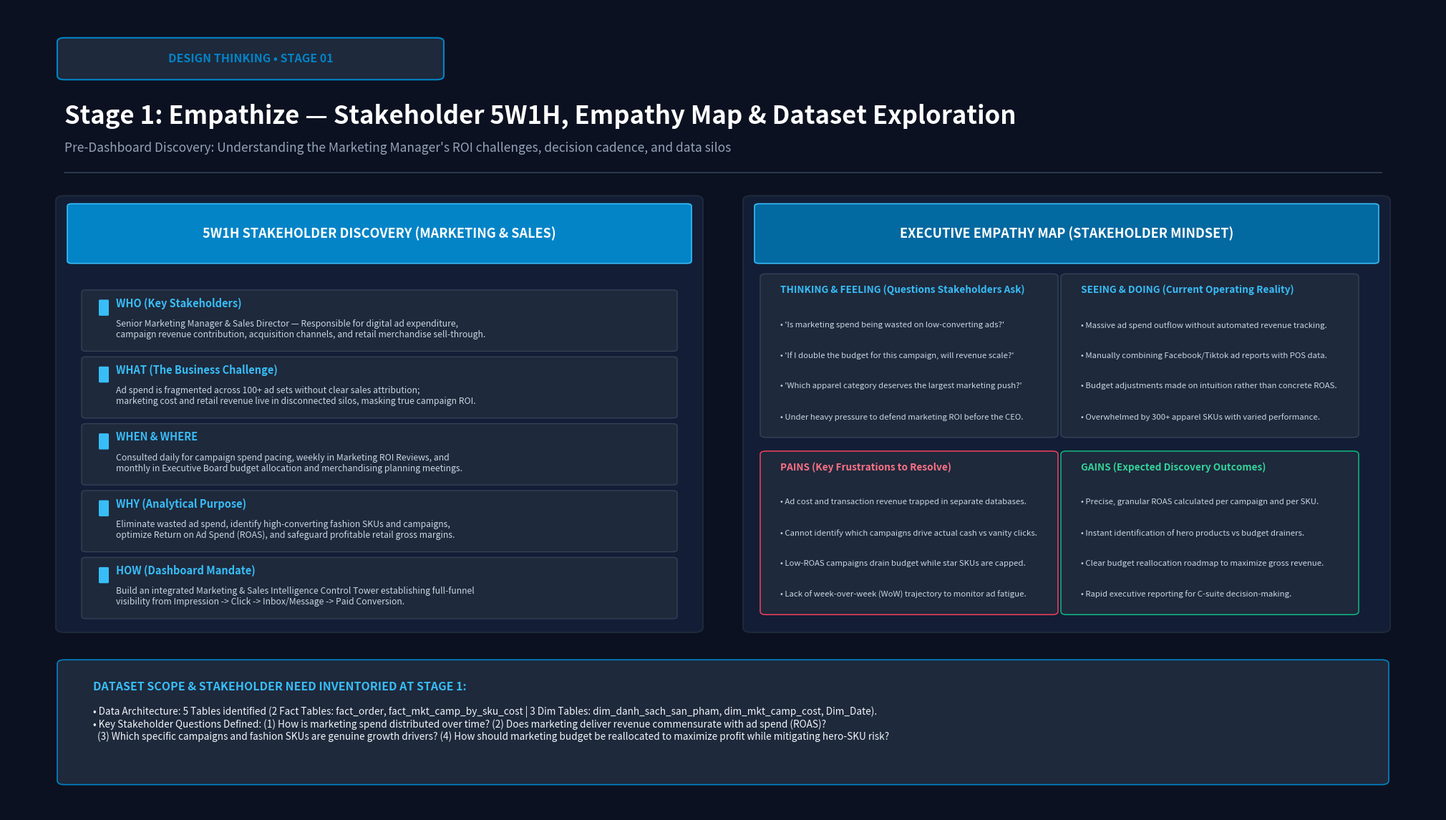

This figure's Python source: (Note: this script raises an exception after producing the figure.)
import matplotlib.pyplot as plt
import matplotlib.patches as patches
import os

def base_canvas(title_stage, title_main, title_sub, badge_color='#38bdf8'):
    fig, ax = plt.subplots(figsize=(20, 11.25), dpi=150)
    fig.patch.set_facecolor('#0b1120')
    ax.set_facecolor('#0b1120')
    ax.set_xlim(0, 100)
    ax.set_ylim(0, 100)
    ax.axis('off')

    # Top Pill Badge
    pill = patches.FancyBboxPatch((4, 91.5), 26, 4.2, boxstyle="round,pad=0.5", 
                                  facecolor='#1e293b', edgecolor=badge_color, linewidth=1.5)
    ax.add_patch(pill)
    ax.text(17, 93.6, title_stage, color=badge_color, fontsize=11.5, fontweight='bold', ha='center', va='center')

    # Main Header
    ax.text(4, 86.5, title_main, color='#ffffff', fontsize=25, fontweight='bold', ha='left', va='center')
    ax.text(4, 82.5, title_sub, color='#94a3b8', fontsize=12.5, ha='left', va='center')

    # Divider
    ax.plot([4, 96], [79.5, 79.5], color='#334155', linewidth=1.2)
    return fig, ax

def save_and_close(fig, output_path):
    plt.subplots_adjust(left=0, right=1, top=1, bottom=0)
    fig.savefig(output_path, facecolor=fig.get_facecolor(), edgecolor='none', bbox_inches='tight', pad_inches=0.15)
    plt.close(fig)
    print("Saved:", output_path)

# ==================== STAGE 1: EMPATHIZE ====================
def generate_stage_1(output_path):
    fig, ax = base_canvas("DESIGN THINKING • STAGE 01",
                          "Stage 1: Empathize — Stakeholder 5W1H, Empathy Map & Dataset Exploration",
                          "Pre-Dashboard Discovery: Understanding the Marketing Manager's ROI challenges, decision cadence, and data silos",
                          badge_color='#0284c7')

    # Left: 5W1H Analysis
    b1 = patches.FancyBboxPatch((4, 23), 44, 53, boxstyle="round,pad=0.6", facecolor='#131e36', edgecolor='#1e293b', linewidth=1.5)
    ax.add_patch(b1)
    h1 = patches.FancyBboxPatch((4.5, 68.5), 43, 6.8, boxstyle="round,pad=0.3", facecolor='#0284c7', edgecolor='#38bdf8', linewidth=1.2)
    ax.add_patch(h1)
    ax.text(26.0, 71.9, "5W1H STAKEHOLDER DISCOVERY (MARKETING & SALES)", color='#ffffff', fontsize=13.0, fontweight='bold', ha='center', va='center')

    items_5w1h = [
        ("WHO (Key Stakeholders)", "Senior Marketing Manager & Sales Director — Responsible for digital ad expenditure,\ncampaign revenue contribution, acquisition channels, and retail merchandise sell-through."),
        ("WHAT (The Business Challenge)", "Ad spend is fragmented across 100+ ad sets without clear sales attribution;\nmarketing cost and retail revenue live in disconnected silos, masking true campaign ROI."),
        ("WHEN & WHERE", "Consulted daily for campaign spend pacing, weekly in Marketing ROI Reviews, and\nmonthly in Executive Board budget allocation and merchandising planning meetings."),
        ("WHY (Analytical Purpose)", "Eliminate wasted ad spend, identify high-converting fashion SKUs and campaigns,\noptimize Return on Ad Spend (ROAS), and safeguard profitable retail gross margins."),
        ("HOW (Dashboard Mandate)", "Build an integrated Marketing & Sales Intelligence Control Tower establishing full-funnel\nvisibility from Impression -> Click -> Inbox/Message -> Paid Conversion.")
    ]
    curr_y = 65.0
    for title, desc in items_5w1h:
        card = patches.FancyBboxPatch((5.5, curr_y - 7.4), 41, 7.0, boxstyle="round,pad=0.3", facecolor='#1e293b', edgecolor='#334155', linewidth=1.0)
        ax.add_patch(card)
        p = patches.FancyBboxPatch((6.5, curr_y - 3.2), 0.5, 1.8, boxstyle="round,pad=0.1", facecolor='#38bdf8', edgecolor='none')
        ax.add_patch(p)
        ax.text(7.6, curr_y - 2.2, title, color='#38bdf8', fontsize=10.5, fontweight='bold', ha='left')
        ax.text(7.6, curr_y - 5.0, desc, color='#cbd5e1', fontsize=8.8, ha='left', va='center')
        curr_y -= 8.3

    # Right: Empathy Map
    b2 = patches.FancyBboxPatch((52, 23), 44, 53, boxstyle="round,pad=0.6", facecolor='#131e36', edgecolor='#1e293b', linewidth=1.5)
    ax.add_patch(b2)
    h2 = patches.FancyBboxPatch((52.5, 68.5), 43, 6.8, boxstyle="round,pad=0.3", facecolor='#0369a1', edgecolor='#38bdf8', linewidth=1.2)
    ax.add_patch(h2)
    ax.text(74.0, 71.9, "EXECUTIVE EMPATHY MAP (STAKEHOLDER MINDSET)", color='#ffffff', fontsize=13.0, fontweight='bold', ha='center', va='center')

    quads = [
        ("THINKING & FEELING (Questions Stakeholders Ask)", [
            "• 'Is marketing spend being wasted on low-converting ads?'",
            "• 'If I double the budget for this campaign, will revenue scale?'",
            "• 'Which apparel category deserves the largest marketing push?'",
            "• Under heavy pressure to defend marketing ROI before the CEO."
        ], 53.5, 47.0),
        ("SEEING & DOING (Current Operating Reality)", [
            "• Massive ad spend outflow without automated revenue tracking.",
            "• Manually combining Facebook/Tiktok ad reports with POS data.",
            "• Budget adjustments made on intuition rather than concrete ROAS.",
            "• Overwhelmed by 300+ apparel SKUs with varied performance."
        ], 74.5, 47.0),
        ("PAINS (Key Frustrations to Resolve)", [
            "• Ad cost and transaction revenue trapped in separate databases.",
            "• Cannot identify which campaigns drive actual cash vs vanity clicks.",
            "• Low-ROAS campaigns drain budget while star SKUs are capped.",
            "• Lack of week-over-week (WoW) trajectory to monitor ad fatigue."
        ], 53.5, 25.0),
        ("GAINS (Expected Discovery Outcomes)", [
            "• Precise, granular ROAS calculated per campaign and per SKU.",
            "• Instant identification of hero products vs budget drainers.",
            "• Clear budget reallocation roadmap to maximize gross revenue.",
            "• Rapid executive reporting for C-suite decision-making."
        ], 74.5, 25.0)
    ]
    for q_title, bullets, qx, qy in quads:
        border_col = '#f43f5e' if 'PAINS' in q_title else ('#10b981' if 'GAINS' in q_title else '#334155')
        title_col = '#fb7185' if 'PAINS' in q_title else ('#34d399' if 'GAINS' in q_title else '#38bdf8')
        q_box = patches.FancyBboxPatch((qx - 0.5, qy), 20, 19.5, boxstyle="round,pad=0.4", facecolor='#1e293b', edgecolor=border_col, linewidth=1.1)
        ax.add_patch(q_box)
        ax.text(qx + 0.5, qy + 17.5, q_title, color=title_col, fontsize=9.8, fontweight='bold', ha='left')
        by = qy + 14.0
        for b in bullets:
            ax.text(qx + 0.5, by, b, color='#cbd5e1', fontsize=8.2, ha='left', va='top')
            by -= 3.8

    # Bottom Strip
    f = patches.FancyBboxPatch((4, 4), 92, 14.5, boxstyle="round,pad=0.5", facecolor='#1e293b', edgecolor='#0284c7', linewidth=1.2)
    ax.add_patch(f)
    ax.text(6, 15.2, "DATASET SCOPE & STAKEHOLDER NEED INVENTORIED AT STAGE 1:", color='#38bdf8', fontsize=11.5, fontweight='bold', ha='left')
    ax.text(6, 11.0, "• Data Architecture: 5 Tables identified (2 Fact Tables: fact_order, fact_mkt_camp_by_sku_cost | 3 Dim Tables: dim_danh_sach_san_pham, dim_mkt_camp_cost, Dim_Date).\n• Key Stakeholder Questions Defined: (1) How is marketing spend distributed over time? (2) Does marketing deliver revenue commensurate with ad spend (ROAS)?\n  (3) Which specific campaigns and fashion SKUs are genuine growth drivers? (4) How should marketing budget be reallocated to maximize profit while mitigating hero-SKU risk?", 
            color='#f1f5f9', fontsize=9.8, ha='left', va='center')

    save_and_close(fig, output_path)

# ==================== STAGE 2: DEFINE POV ====================
def generate_stage_2(output_path):
    fig, ax = base_canvas("DESIGN THINKING • STAGE 02",
                          "Stage 2: Define Point of View (POV) — Dual Northstars & Analytical Perspectives",
                          "Pre-Dashboard Discovery: Formulating the core metric hypotheses, growth equations, and 4 operational lenses",
                          badge_color='#059669')

    # Left: Dual Northstars
    b1 = patches.FancyBboxPatch((4, 23), 29, 53, boxstyle="round,pad=0.6", facecolor='#131e36', edgecolor='#1e293b', linewidth=1.5)
    ax.add_patch(b1)
    h1 = patches.FancyBboxPatch((4.5, 68.5), 28, 6.8, boxstyle="round,pad=0.3", facecolor='#059669', edgecolor='#34d399', linewidth=1.2)
    ax.add_patch(h1)
    ax.text(18.5, 71.9, "DUAL NORTHSTAR HYPOTHESIS", color='#ffffff', fontsize=12.5, fontweight='bold', ha='center', va='center')

    # Card 1: Northstar 1
    c1 = patches.FancyBboxPatch((5.5, 47.0), 26, 19.5, boxstyle="round,pad=0.3", facecolor='#1e293b', edgecolor='#334155', linewidth=1.0)
    ax.add_patch(c1)
    ax.text(7.0, 63.5, "NORTHSTAR 1: Scale & Value", color='#34d399', fontsize=11, fontweight='bold', ha='left')
    ax.text(7.0, 59.5, "• Target Measure: Marketing Revenue", color='#f8fafc', fontsize=10, fontweight='bold', ha='left')
    ax.text(7.0, 56.0, "• Supporting Metrics: MKT Revenue Contrib %,", color='#cbd5e1', fontsize=9.2, ha='left')
    ax.text(7.0, 53.0, "  Total Revenue, Attributed Order Volume.", color='#cbd5e1', fontsize=9.2, ha='left')
    ax.text(7.0, 49.5, "Why: Directly quantifies marketing's commercial", color='#94a3b8', fontsize=8.6, ha='left')
    ax.text(7.0, 47.0, "contribution to overall company turnover.", color='#94a3b8', fontsize=8.6, ha='left')

    # Card 2: Northstar 2
    c2 = patches.FancyBboxPatch((5.5, 25.0), 26, 19.5, boxstyle="round,pad=0.3", facecolor='#1e293b', edgecolor='#334155', linewidth=1.0)
    ax.add_patch(c2)
    ax.text(7.0, 41.5, "NORTHSTAR 2: Capital Efficiency", color='#f59e0b', fontsize=11, fontweight='bold', ha='left')
    ax.text(7.0, 37.5, "• Target Measure: Blended ROAS", color='#f8fafc', fontsize=10, fontweight='bold', ha='left')
    ax.text(7.0, 34.0, "• Supporting Metrics: % Budget Utilization,", color='#cbd5e1', fontsize=9.2, ha='left')
    ax.text(7.0, 31.0, "  CPC, CPM, Cost Per Result (CPA).", color='#cbd5e1', fontsize=9.2, ha='left')
    ax.text(7.0, 27.5, "Why: Ensures top-line growth is achieved with high", color='#94a3b8', fontsize=8.6, ha='left')
    ax.text(7.0, 25.0, "capital productivity without burning ad cash.", color='#94a3b8', fontsize=8.6, ha='left')

    # Center: Growth Formula & Metric Logic
    b2 = patches.FancyBboxPatch((35, 23), 30, 53, boxstyle="round,pad=0.6", facecolor='#131e36', edgecolor='#1e293b', linewidth=1.5)
    ax.add_patch(b2)
    h2 = patches.FancyBboxPatch((35.5, 68.5), 29, 6.8, boxstyle="round,pad=0.3", facecolor='#0d9488', edgecolor='#2dd4bf', linewidth=1.2)
    ax.add_patch(h2)
    ax.text(50.0, 71.9, "GROWTH FORMULA & METRIC LOGIC", color='#ffffff', fontsize=12.0, fontweight='bold', ha='center', va='center')

    eqs = [
        ("Gross Revenue Decomposition", "Total Revenue = Marketing Revenue + Direct Revenue\n• Hypothesized need: Evaluate the balance between\n  paid acquisition and organic/direct brand retention\n  to assess dependency risks."),
        ("Full-Funnel Ad Conversion Logic", "MKT Revenue = Spend x ROAS\n  = (Impr x CTR x CPC) x Conv Rate x AOV\n• Objective: Trace conversion leakages from ad\n  engagement down to completed retail orders."),
        ("Capital Allocation Efficiency", "Budget Utilization % = Actual Spend / Budget Cap\n• ROAS Efficiency Ratio = Attributed Revenue / Spend\n• Objective: Identify over-budget underperformers vs\n  star campaigns starved of ad capital.")
    ]
    ey = 65.0
    for eq_title, eq_desc in eqs:
        ec = patches.FancyBboxPatch((36.5, ey - 12.5), 27, 12.0, boxstyle="round,pad=0.3", facecolor='#1e293b', edgecolor='#334155', linewidth=1.0)
        ax.add_patch(ec)
        ax.text(38.0, ey - 3.0, eq_title, color='#2dd4bf', fontsize=10.5, fontweight='bold', ha='left')
        ax.text(38.0, ey - 7.5, eq_desc, color='#cbd5e1', fontsize=8.8, ha='left', va='center')
        ey -= 13.5

    # Right: 4 Analytical Perspectives (Lenses)
    b3 = patches.FancyBboxPatch((67, 23), 29, 53, boxstyle="round,pad=0.6", facecolor='#131e36', edgecolor='#1e293b', linewidth=1.5)
    ax.add_patch(b3)
    h3 = patches.FancyBboxPatch((67.5, 68.5), 28, 6.8, boxstyle="round,pad=0.3", facecolor='#0284c7', edgecolor='#38bdf8', linewidth=1.2)
    ax.add_patch(h3)
    ax.text(81.5, 71.9, "4 ANALYTICAL PERSPECTIVES (POV LENSES)", color='#ffffff', fontsize=12.0, fontweight='bold', ha='center', va='center')

    lenses = [
        ("POV 1: Executive Overview", "Question: How is marketing driving overall business health?\nTarget Metrics: Total Revenue, MKT Revenue %, Spend,\nBudget Utilization %, Blended ROAS, Total Orders."),
        ("POV 2: Campaign Performance", "Question: Are marketing campaigns operating efficiently?\nTarget Metrics: Campaign ROAS, Spend vs. Budget,\nFunnel conversion: Impressions, Clicks, Inboxes, Orders."),
        ("POV 3: Product Merchandising", "Question: Which fashion products drive profitable returns?\nTarget Metrics: Category revenue, Hero SKU leaderboard,\nMarketing vs. Direct revenue contribution per product."),
        ("POV 4: Strategic Recommendations", "Question: How should ad spend be reallocated?\nTarget Output: Actionable P1-P4 matrix linking budget\nreallocation to expected revenue and margin expansion.")
    ]
    ly = 65.0
    for l_title, l_desc in lenses:
        lc = patches.FancyBboxPatch((68.5, ly - 9.0), 26, 8.5, boxstyle="round,pad=0.3", facecolor='#1e293b', edgecolor='#334155', linewidth=1.0)
        ax.add_patch(lc)
        ax.text(70.0, ly - 2.5, l_title, color='#38bdf8', fontsize=10.0, fontweight='bold', ha='left')
        ax.text(70.0, ly - 6.0, l_desc, color='#cbd5e1', fontsize=8.4, ha='left', va='center')
        ly -= 10.0

    # Bottom Callout Strip
    f = patches.FancyBboxPatch((4, 4), 92, 14.5, boxstyle="round,pad=0.5", facecolor='#1e293b', edgecolor='#059669', linewidth=1.2)
    ax.add_patch(f)
    ax.text(6, 15.0, "CORE POINT OF VIEW (POV) STATEMENT DEFINED IN DISCOVERY BLUEPRINT:", color='#34d399', fontsize=11.5, fontweight='bold', ha='left')
    ax.text(6, 10.5, "The Senior Marketing Manager needs an omnichannel ROI dashboard because evaluating ad costs without granular sales attribution results in misallocated budgets.\nBy organizing analysis across 4 progressive analytical layers (Executive Health -> Campaign Efficiency -> Merchandising Drivers -> Strategic Action),\nthe BI solution establishes an objective framework to redirect ad dollars toward high-margin hero SKUs while curbing wasted ad spend.", 
            color='#f1f5f9', fontsize=9.8, ha='left', va='center')

    save_and_close(fig, output_path)

# ==================== STAGE 3: IDEATE ====================
def generate_stage_3(output_path):
    fig, ax = base_canvas("DESIGN THINKING • STAGE 03",
                          "Stage 3: Ideate — Information Hierarchy & 4-Page Architecture",
                          "Pre-Dashboard Discovery: Brainstorming metric breakdown layers and structuring page layouts to prevent cognitive fatigue",
                          badge_color='#d97706')

    # Left: 3-Layer Information Hierarchy
    b1 = patches.FancyBboxPatch((4, 23), 44, 53, boxstyle="round,pad=0.6", facecolor='#131e36', edgecolor='#1e293b', linewidth=1.5)
    ax.add_patch(b1)
    h1 = patches.FancyBboxPatch((4.5, 68.5), 43, 6.8, boxstyle="round,pad=0.3", facecolor='#d97706', edgecolor='#fbbf24', linewidth=1.2)
    ax.add_patch(h1)
    ax.text(26.0, 71.9, "3-LAYER METRIC BREAKDOWN (TEMPLATE DESIGN)", color='#ffffff', fontsize=13.0, fontweight='bold', ha='center', va='center')

    layers = [
        ("LAYER 0: SCORECARD METRICS (Macro Signals)", 
         "• Definition: Top-of-page KPI cards delivering instant situational awareness.\n• Features: Value + Week-over-Week (WoW) variance dynamic color-coded labels.\n• Target Measures: Total Revenue, Marketing Revenue, Marketing Spend,\n  Blended ROAS, % Budget Utilization, Total Orders.",
         '#fbbf24'),
        ("LAYER 1: 1-DIMENSIONAL BREAKDOWN (Directional Trends)",
         "• Definition: Core KPIs sliced across a single key business dimension.\n• Planned Visuals: Dual-axis combo trend charts, horizontal bar charts, donut curves.\n• Target Views: Spend vs Revenue Trend by Week, Prospecting vs Retargeting split,\n  Budget Utilization Distribution, Category Revenue shares.",
         '#38bdf8'),
        ("LAYER 2: 2-DIMENSIONAL BREAKDOWN (Cross-Diagnostic Interactions)",
         "• Definition: Deep-dive interactions cross-analyzing two business dimensions.\n• Planned Visuals: Scatter bubble matrix, ranked product tables, stacked contributions.\n• Target Interactions: Campaign Efficiency (Spend vs. ROAS Bubble Matrix),\n  Product Category Summary by Channel, Marketing vs. Direct Revenue per SKU.",
         '#34d399')
    ]
    ly = 65.0
    for title, desc, col in layers:
        card = patches.FancyBboxPatch((5.5, ly - 12.5), 41, 12.0, boxstyle="round,pad=0.3", facecolor='#1e293b', edgecolor='#334155', linewidth=1.0)
        ax.add_patch(card)
        p = patches.FancyBboxPatch((6.5, ly - 3.2), 0.5, 1.8, boxstyle="round,pad=0.1", facecolor=col, edgecolor='none')
        ax.add_patch(p)
        ax.text(7.6, ly - 2.2, title, color=col, fontsize=10.5, fontweight='bold', ha='left')
        ax.text(7.6, ly - 7.5, desc, color='#cbd5e1', fontsize=8.8, ha='left', va='center')
        ly -= 13.5

    # Right: 4-Page Dashboard Layout Structure
    b2 = patches.FancyBboxPatch((52, 23), 44, 53, boxstyle="round,pad=0.6", facecolor='#131e36', edgecolor='#1e293b', linewidth=1.5)
    ax.add_patch(b2)
    h2 = patches.FancyBboxPatch((52.5, 68.5), 43, 6.8, boxstyle="round,pad=0.3", facecolor='#b45309', edgecolor='#f59e0b', linewidth=1.2)
    ax.add_patch(h2)
    ax.text(74.0, 71.9, "4-PAGE DASHBOARD STRUCTURE & MANDATES", color='#ffffff', fontsize=13.0, fontweight='bold', ha='center', va='center')

    pages = [
        ("PAGE 1: Executive Overview", "Role: Corporate Pulse & Growth Health\n• Displays top scorecards with WoW variance, weekly Spend vs Revenue trend,\n  Prospecting vs Retargeting split, and Budget Utilization pacing distribution."),
        ("PAGE 2: Campaign Performance Analysis", "Role: Ad Set Optimization & Efficiency Evaluation\n• Houses the Spend vs ROAS Scatter Bubble Matrix, compares Allocated Budget vs\n  Actual Spend, and delivers a granular funnel table (Impr, Clicks, CTR, CPC, Orders)."),
        ("PAGE 3: Product & Merchandising Analysis", "Role: Catalog Contribution & Inventory Alignment\n• Dissects revenue contribution across apparel categories, ranks Hero SKUs,\n  and contrasts Marketing vs Direct organic sales contribution per product."),
        ("PAGE 4: Strategic Insights & Recommendations", "Role: Executive Synthesis & Action Roadmap\n• Synthesizes findings using the Finding -> Evidence -> Business Impact -> Action\n  framework, delivering a concrete P1-P4 budget reallocation roadmap.")
    ]
    py = 65.0
    for p_title, p_desc in pages:
        p_card = patches.FancyBboxPatch((53.5, py - 9.2), 41, 8.8, boxstyle="round,pad=0.3", facecolor='#1e293b', edgecolor='#334155', linewidth=1.0)
        ax.add_patch(p_card)
        ax.text(55.0, py - 2.5, p_title, color='#fbbf24', fontsize=10.5, fontweight='bold', ha='left')
        ax.text(55.0, py - 6.0, p_desc, color='#cbd5e1', fontsize=8.6, ha='left', va='center')
        py -= 10.2

    # Bottom Strip
    f = patches.FancyBboxPatch((4, 4), 92, 14.5, boxstyle="round,pad=0.5", facecolor='#1e293b', edgecolor='#d97706', linewidth=1.2)
    ax.add_patch(f)
    ax.text(6, 15.0, "IDEATION PRINCIPLE: PURPOSE-DRIVEN PAGINATION OVER CROWDED CANVASES", color='#fbbf24', fontsize=11.5, fontweight='bold', ha='left')
    ax.text(6, 10.5, "As defined in Design Thinking Ver 4: 'Each page must have 1 specific role and serve 1 dedicated purpose.'\nBy structuring metrics into Layer 0 (Scorecard), Layer 1 (1D Trend), and Layer 2 (2D Interaction), executive leaders can scan business health\nin 10 seconds while performance marketers can drill down into granular ad sets and SKU unit economics on specialized pages.", 
            color='#f1f5f9', fontsize=9.8, ha='left', va='center')

    save_and_close(fig, output_path)

# ==================== STAGE 4: PROTOTYPE ====================
def generate_stage_4(output_path):
    fig, ax = base_canvas("DESIGN THINKING • STAGE 04",
                          "Stage 4: Prototype — Visual Selection Matrix & Wireframing Standards",
                          "Pre-Dashboard Discovery: Selecting optimal chart types, visual layout hierarchy, and semantic color schemes",
                          badge_color='#7c3aed')

    visuals = [
        ("SCATTER BUBBLE EFFICIENCY MATRIX", "Target: Page 2 (Campaign Analysis)",
         "• Objective: Diagnose ad efficiency by cross-plotting Spend vs. ROAS.\n• Visual Mechanism: 4-quadrant bubble chart where bubble size represents\n  attributed revenue; reference lines mark average ROAS & median spend.\n• Design Decision: Instantly exposes over-funded underperformers (Money Pits)\n  and high-converting ad sets ripe for budget scaling (Hidden Gems).",
         '#c084fc', 4, 47),
        ("DUAL-AXIS SPEND VS REVENUE TREND", "Target: Page 1 (Executive Overview)",
         "• Objective: Contrast weekly marketing expenditure against attributed revenue.\n• Visual Mechanism: Clustered column bars for spend paired with a line\n  curve for marketing revenue progression across weeks.\n• Design Decision: Reveals ad spend pacing and lag effects in sales conversion\n  without forcing the user to toggle between separate reports.",
         '#38bdf8', 52, 47),
        ("100% STACKED REVENUE CONTRIBUTION", "Target: Page 3 (Product Analysis)",
         "• Objective: Evaluate organic brand strength vs paid ad dependence per category.\n• Visual Mechanism: 100% stacked horizontal bar chart contrasting Marketing\n  Attributed Revenue vs Direct/Organic Revenue per merchandise category.\n• Design Decision: Makes paid dependency immediately obvious across categories\n  (e.g., Dresses vs Accessories) to guide merchandising strategy.",
         '#34d399', 4, 18),
        ("REPORT-PAGE TOOLTIPS (MICRO-UX)", "Target: Cross-Page UX Feature",
         "• Objective: Deliver contextual diagnostic granularity on hover without clutter.\n• Visual Mechanism: 3 dedicated tooltip canvases:\n  - Tooltip_Campaign_type: CTR, CPM, New Customer conversion rates\n  - Tooltip_product_detail: SKU image, unit economics, ROAS & ROI\n  - Tooltip_Campaign_detail: Daily trajectory of impressions, clicks & chats.",
         '#f59e0b', 52, 18)
    ]

    for title, page, desc, color, vx, vy in visuals:
        card = patches.FancyBboxPatch((vx, vy), 44, 27, boxstyle="round,pad=0.5", facecolor='#131e36', edgecolor='#1e293b', linewidth=1.5)
        ax.add_patch(card)
        hdr = patches.FancyBboxPatch((vx + 0.5, vy + 21.0), 43, 5.2, boxstyle="round,pad=0.3", facecolor='#1e293b', edgecolor=color, linewidth=1.2)
        ax.add_patch(hdr)
        ax.text(vx + 2.0, vy + 23.6, title, color=color, fontsize=11.5, fontweight='bold', ha='left', va='center')
        ax.text(vx + 41.5, vy + 23.6, page, color='#94a3b8', fontsize=9.0, fontstyle='italic', ha='right', va='center')
        ax.text(vx + 2.0, vy + 10.5, desc, color='#cbd5e1', fontsize=9.0, ha='left', va='center')

    # Bottom Strip
    f = patches.FancyBboxPatch((4, 3.5), 92, 11.5, boxstyle="round,pad=0.5", facecolor='#1e293b', edgecolor='#7c3aed', linewidth=1.2)
    ax.add_patch(f)
    ax.text(6, 11.8, "PROTOTYPING CRITERIA FROM TEMPLATE WORKSHOP:", color='#c084fc', fontsize=11.5, fontweight='bold', ha='left')
    ax.text(6, 7.5, "1. Information Hierarchy: Follow strict Z-pattern layout (Scorecards top -> 1D Trend center -> 2D Breakdown bottom).\n2. Color Palette: Adopt 'Accessible Orchid' theme — high contrast, professional purple/teal accents, avoiding harsh primary saturations.\n3. Micro-Interactions: Employ Report-Page Tooltips and Field Parameters to enable seamless dimension switching without cluttering the canvas.", 
            color='#f1f5f9', fontsize=9.6, ha='left', va='center')

    save_and_close(fig, output_path)

# ==================== STAGE 5: REVIEW & ITERATE ====================
def generate_stage_5(output_path):
    fig, ax = base_canvas("DESIGN THINKING • STAGE 05",
                          "Stage 5: Review & Iteration — Human-Centric Feedback & Pre-Build Validation",
                          "Pre-Dashboard Discovery: Evaluating wireframes against stakeholder needs and planning iterative metric refinements",
                          badge_color='#e11d48')

    # Left: Evaluation Criteria
    b1 = patches.FancyBboxPatch((4, 23), 44, 53, boxstyle="round,pad=0.6", facecolor='#131e36', edgecolor='#1e293b', linewidth=1.5)
    ax.add_patch(b1)
    h1 = patches.FancyBboxPatch((4.5, 68.5), 43, 6.8, boxstyle="round,pad=0.3", facecolor='#be123c', edgecolor='#fb7185', linewidth=1.2)
    ax.add_patch(h1)
    ax.text(26.0, 71.9, "PROTOTYPE EVALUATION WORKSHOP", color='#ffffff', fontsize=13.0, fontweight='bold', ha='center', va='center')

    criteria = [
        ("Information Quality Audit", "• Does the dashboard clearly answer: 'Is ad spend driving profitable sales?'\n• Check for metric completeness across both ad cost and POS transaction tables.\n• Ensure no critical dimensions (SKU, Category, Campaign Type, Week) were omitted."),
        ("Visual & Cognitive Clarity", "• Can the Marketing Manager grasp weekly performance trajectory within 10 seconds?\n• Are chart types appropriate (e.g., scatter matrix for spend efficiency vs tables)?\n• Does visual hierarchy naturally guide the viewer from macro KPIs down to root causes?"),
        ("Interaction & UX Ergonomics", "• Are slicers synchronized across pages (Week, Campaign Type, Category)?\n• Do custom report-page tooltips provide instant SKU/Campaign details without clutter?\n• Does dynamic Top N filtering prevent overwhelming table views?"),
        ("Actionability & Business Alignment", "• Does the dashboard directly support weekly budget re-allocation decisions?\n• Can leadership readily identify specific ad sets to scale, pause, or optimize?\n• Does Page 4 clearly translate analytical findings into strategic actions?")
    ]
    cy = 65.0
    for c_title, c_desc in criteria:
        card = patches.FancyBboxPatch((5.5, cy - 9.0), 41, 8.5, boxstyle="round,pad=0.3", facecolor='#1e293b', edgecolor='#334155', linewidth=1.0)
        ax.add_patch(card)
        ax.text(7.0, cy - 2.5, c_title, color='#fb7185', fontsize=10.5, fontweight='bold', ha='left')
        ax.text(7.0, cy - 6.0, c_desc, color='#cbd5e1', fontsize=8.6, ha='left', va='center')
        cy -= 10.0

    # Right: Pre-Build Iterations Log
    b2 = patches.FancyBboxPatch((52, 23), 44, 53, boxstyle="round,pad=0.6", facecolor='#131e36', edgecolor='#1e293b', linewidth=1.5)
    ax.add_patch(b2)
    h2 = patches.FancyBboxPatch((52.5, 68.5), 43, 6.8, boxstyle="round,pad=0.3", facecolor='#9f1239', edgecolor='#f43f5e', linewidth=1.2)
    ax.add_patch(h2)
    ax.text(74.0, 71.9, "PRE-BUILD ITERATION LOG (FROM DRAFT TO FINAL)", color='#ffffff', fontsize=13.0, fontweight='bold', ha='center', va='center')

    iterations = [
        ("ITERATION 1: Initial Data Pipeline & Schema Validation", 
         "• Feedback: Raw dataset had disparate campaign cost records and POS order lines.\n• Action: Engineered Kimball Star Schema linking fact_order and fact_mkt_camp\n  via Dim_Date and dim_danh_sach_san_pham to resolve many-to-many pitfalls.",
         '#38bdf8'),
        ("ITERATION 2: Scorecard Dynamics & Time Intelligence", 
         "• Feedback: Static scorecards lacked context — impossible to tell if ROAS was improving.\n• Action: Implemented DAX Time Intelligence with dynamic WoW % labels (e.g., ▲ +12.5%\n  vs LW) and sparklines to visualize weekly momentum instantly.",
         '#34d399'),
        ("ITERATION 3: Advanced UX & Report-Page Tooltips", 
         "• Feedback: Merchandisers wanted SKU images and daily cost breakdown without extra tabs.\n• Action: Designed 3 dedicated micro-interaction tooltip pages (Campaign Type,\n  Product Detail with SKU photo, and Campaign Daily Drilldown).",
         '#fbbf24'),
        ("ITERATION 4: Strategic Synthesis Page Integration", 
         "• Feedback: Executive Board required direct translation of data into business actions.\n• Action: Added dedicated Page 4 structured around Finding -> Evidence -> Business\n  Impact -> Prioritized Recommendations (P1-P4 Action Matrix).",
         '#c084fc')
    ]
    iy = 65.0
    for i_title, i_desc, icol in iterations:
        icard = patches.FancyBboxPatch((53.5, iy - 9.0), 41, 8.5, boxstyle="round,pad=0.3", facecolor='#1e293b', edgecolor='#334155', linewidth=1.0)
        ax.add_patch(icard)
        ax.text(55.0, iy - 2.5, i_title, color=icol, fontsize=10.5, fontweight='bold', ha='left')
        ax.text(55.0, iy - 6.0, i_desc, color='#cbd5e1', fontsize=8.6, ha='left', va='center')
        iy -= 10.0

    # Bottom Strip
    f = patches.FancyBboxPatch((4, 4), 92, 14.5, boxstyle="round,pad=0.5", facecolor='#1e293b', edgecolor='#e11d48', linewidth=1.2)
    ax.add_patch(f)
    ax.text(6, 15.0, "CORE DESIGN THINKING PRINCIPLE: CONTINUOUS ITERATION & HUMAN-CENTRICITY", color='#fb7185', fontsize=11.5, fontweight='bold', ha='left')
    ax.text(6, 10.5, "As stated in the Design Thinking guide: 'Always keep humans at the center. Return to the Empathize stage whenever an output falls short.'\nBy systematically evaluating wireframe prototypes against stakeholder needs across information quality, visual clarity, UX ergonomics,\nand commercial actionability, the dashboard evolved from basic descriptive charts into an enterprise-grade Decision Support System.", 
            color='#f1f5f9', fontsize=9.8, ha='left', va='center')

    save_and_close(fig, output_path)

if __name__ == '__main__':
    base_dir = r'C:\Users\admin\Desktop\Xuân Thu\Da_Portfolio\02_PowerBI\Project 3\assets\framework'
    generate_stage_1(os.path.join(base_dir, 'stage_1_empathize.png'))
    generate_stage_2(os.path.join(base_dir, 'stage_2_define_pov.png'))
    generate_stage_3(os.path.join(base_dir, 'stage_3_ideate.png'))
    generate_stage_4(os.path.join(base_dir, 'stage_4_prototype.png'))
    generate_stage_5(os.path.join(base_dir, 'stage_5_review_iterate.png'))
    print("All 5 Design Thinking stage infographics generated successfully!")
